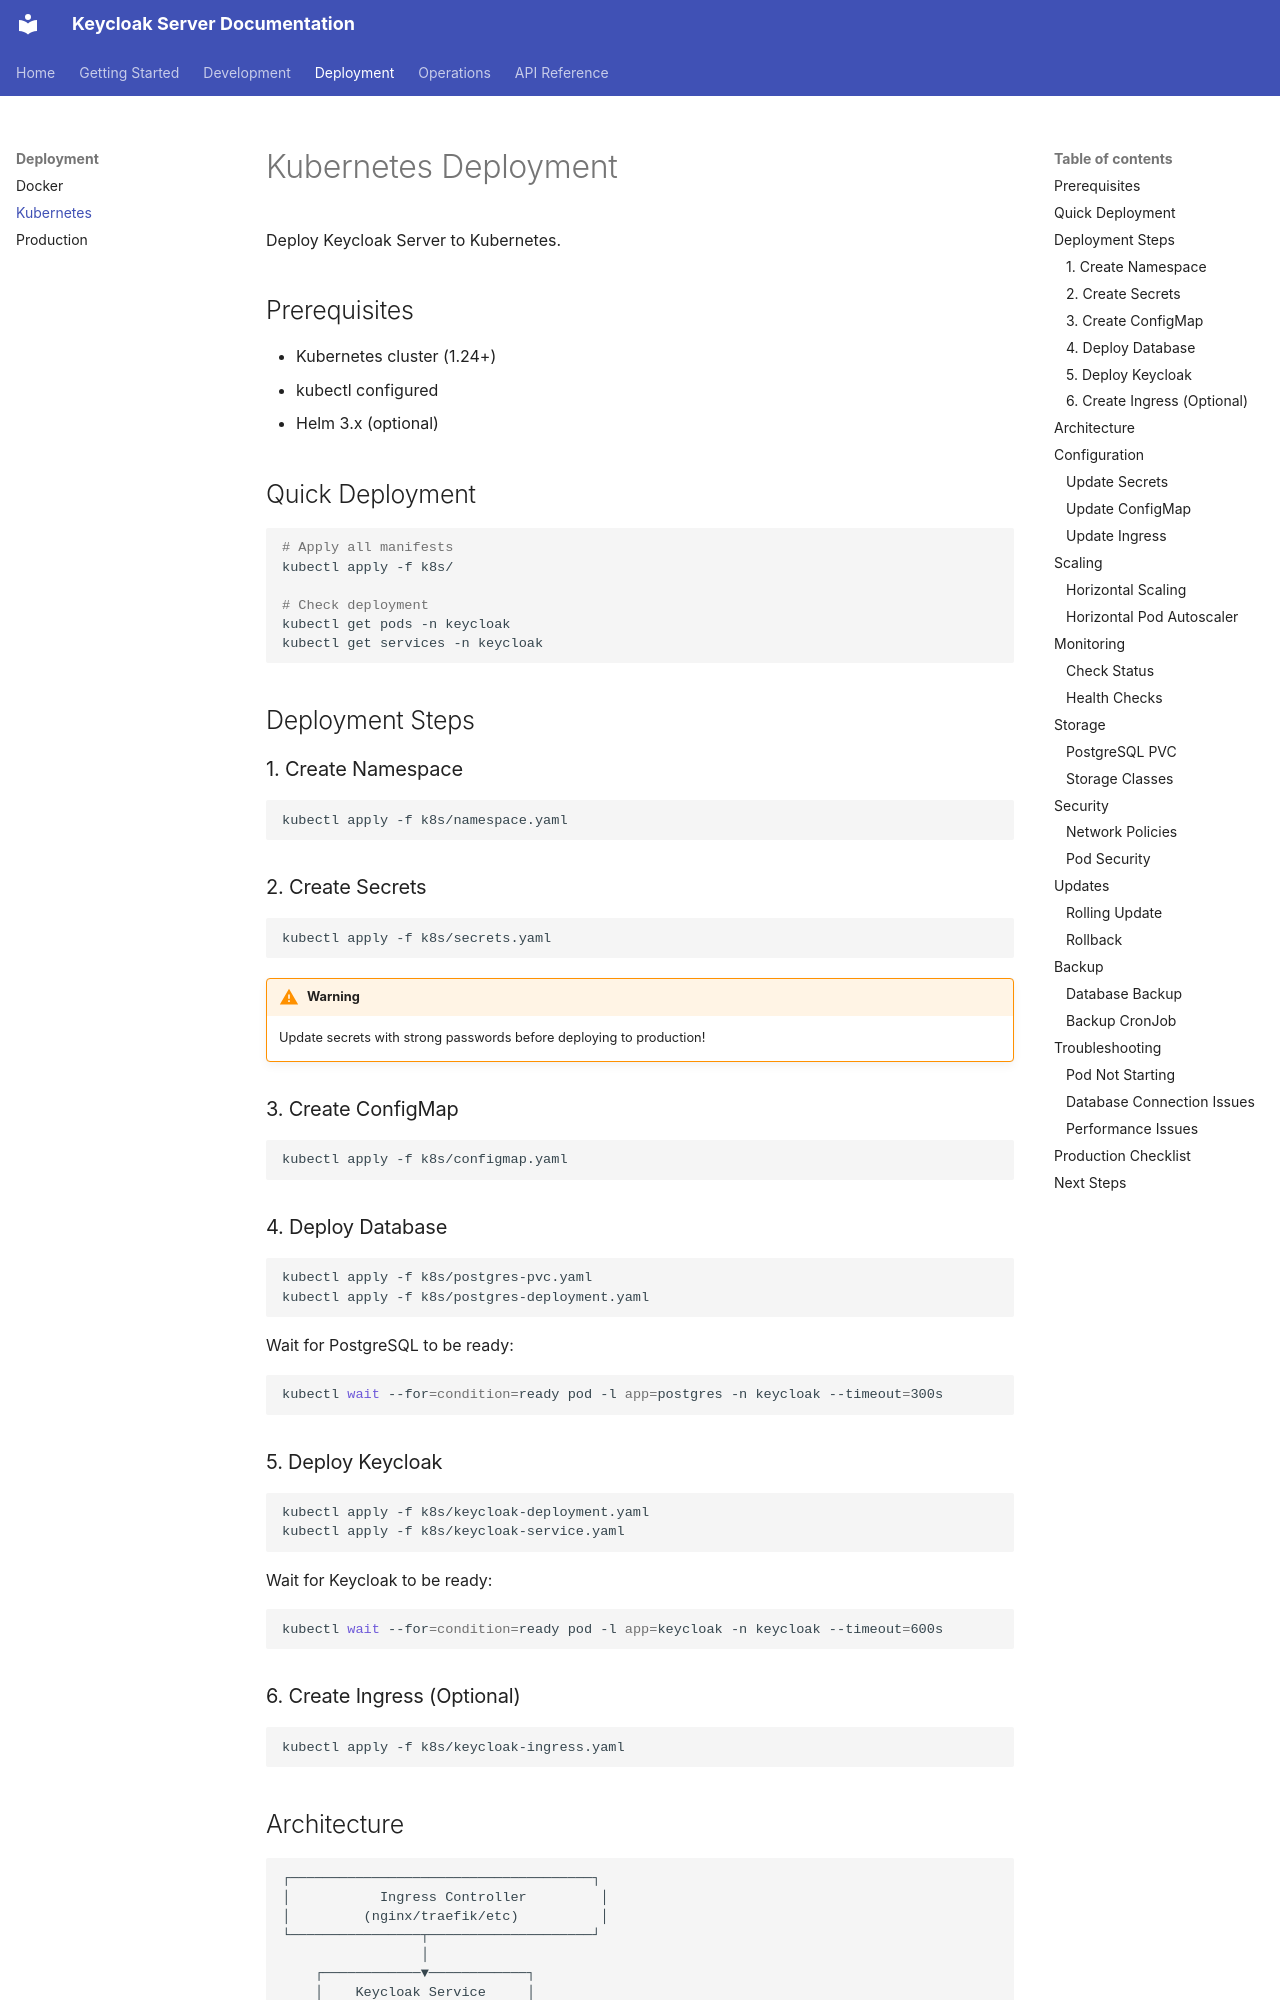

repository: ianlintner/keycloak-server · page: deployment/kubernetes/index.html · generator: mkdocs

# Kubernetes Deployment

Deploy Keycloak Server to Kubernetes.

## Prerequisites

- Kubernetes cluster (1.24+)
- kubectl configured
- Helm 3.x (optional)

## Quick Deployment

```bash
# Apply all manifests
kubectl apply -f k8s/

# Check deployment
kubectl get pods -n keycloak
kubectl get services -n keycloak
```

## Deployment Steps

### 1. Create Namespace

```bash
kubectl apply -f k8s/namespace.yaml
```

### 2. Create Secrets

```bash
kubectl apply -f k8s/secrets.yaml
```

!!! warning
    Update secrets with strong passwords before deploying to production!

### 3. Create ConfigMap

```bash
kubectl apply -f k8s/configmap.yaml
```

### 4. Deploy Database

```bash
kubectl apply -f k8s/postgres-pvc.yaml
kubectl apply -f k8s/postgres-deployment.yaml
```

Wait for PostgreSQL to be ready:

```bash
kubectl wait --for=condition=ready pod -l app=postgres -n keycloak --timeout=300s
```

### 5. Deploy Keycloak

```bash
kubectl apply -f k8s/keycloak-deployment.yaml
kubectl apply -f k8s/keycloak-service.yaml
```

Wait for Keycloak to be ready:

```bash
kubectl wait --for=condition=ready pod -l app=keycloak -n keycloak --timeout=600s
```

### 6. Create Ingress (Optional)

```bash
kubectl apply -f k8s/keycloak-ingress.yaml
```
